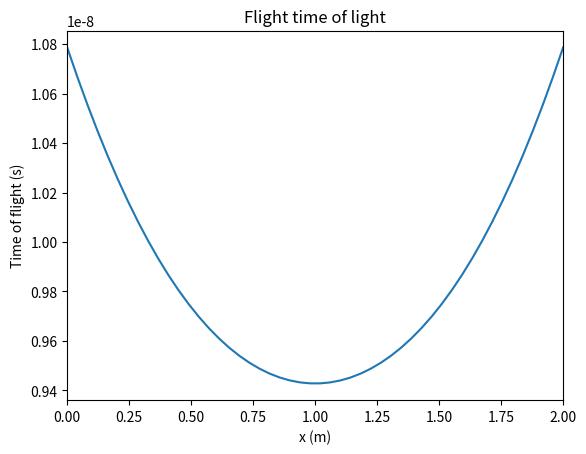

Recreate this plot in Python.
import matplotlib.pyplot as plt
import numpy as np

"""
The angle of a ray incident to the suface of a transparent material, will change in speed depending on the optical density of the refracting medium
"""
def equation(
    x: float,
    y: float,
    length: float,
    refractiveIndex: float,
    speedOfRay: float = 3e8):
    timeOfFlight: float = ((x**2 + y**2)**0.5) / (speedOfRay / refractiveIndex)
    timeOfFlight += (((length - x)**2 + y**2)**0.5) / (speedOfRay / refractiveIndex)
    
    return timeOfFlight

def test(
    start = 0,
    middle = 1,
    end = 2,
    count = 50):
    x = np.linspace(start, end, count)

    fig, ax = plt.subplots()

    ax.set_title("Flight time of light")
    ax.plot(x, equation(x, middle, end, 1))
    ax.autoscale()
    ax.set_xlabel("x (m)")
    ax.set_xlim(start, end)
    ax.set_ylabel("Time of flight (s)")
    
    return fig, ax

if __name__ == "__main__":
    fig, ax = test()
    plt.show()
